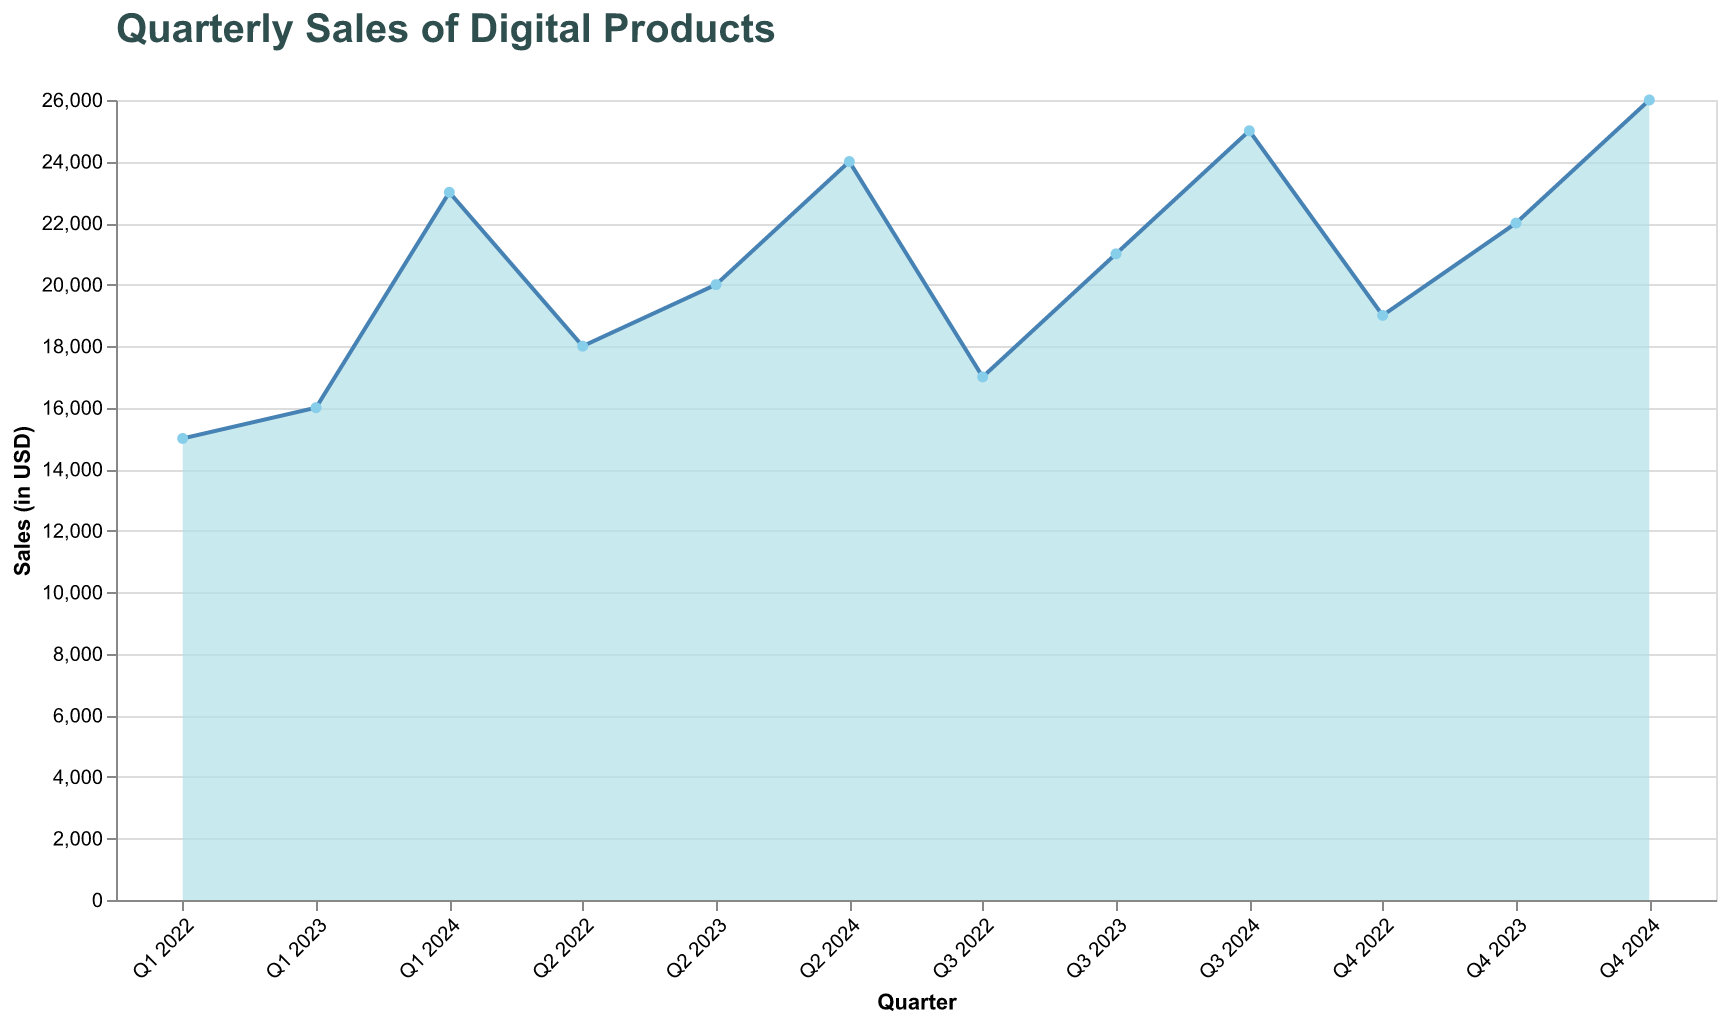

Values plotted in this chart, from the file beside it:
Quarter, Sales
Q1 2022, 15000
Q2 2022, 18000
Q3 2022, 17000
Q4 2022, 19000
Q1 2023, 16000
Q2 2023, 20000
Q3 2023, 21000
Q4 2023, 22000
Q1 2024, 23000
Q2 2024, 24000
Q3 2024, 25000
Q4 2024, 26000
